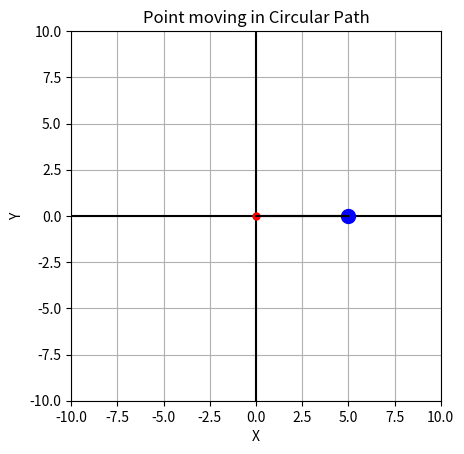

Reproduce this figure in Python.
import numpy as np
import matplotlib.pyplot as plt 
from matplotlib.animation import FuncAnimation

fig, ax = plt.subplots()
ax.set_xlabel('X')
ax.set_ylabel('Y')
ax.set_xlim(-10, 10)
ax.set_ylim(-10, 10)
ax.set_title('Point moving in Circular Path')
# ax.axis('equal')
ax.set_aspect('equal', 'box')
ax.axhline(y = 0, color = 'k')
ax.axvline(x = 0, color = 'k')
# point, = ax.plot(0, 0)
origin, = ax.plot(0, 0, 'ro', markersize = 5)
point, = ax.plot([], [], 'bo', markersize = 10)
radius, = ax.plot([0, 5], [0, 0], color = 'black')
path_x = [5, 5]
path_y = [0, 0]
track_path, = ax.plot(path_x, path_y, color = 'green')

def update(frame):
    # print("frame: ", frame)
    r = 5
    xdata = [np.cos(frame/10) * r]
    ydata = [np.sin(frame/10) * r]
    point.set_data(xdata, ydata)
    radius.set_data([0, xdata[0]], [0, ydata[0]])
    path_x.append(xdata[0])
    path_y.append(ydata[0])
    track_path.set_data(path_x, path_y)

    return point, origin, radius, track_path

frames = 500
animate = FuncAnimation(fig, update, frames = frames, interval = 100, blit = True)
plt.grid()
plt.show()